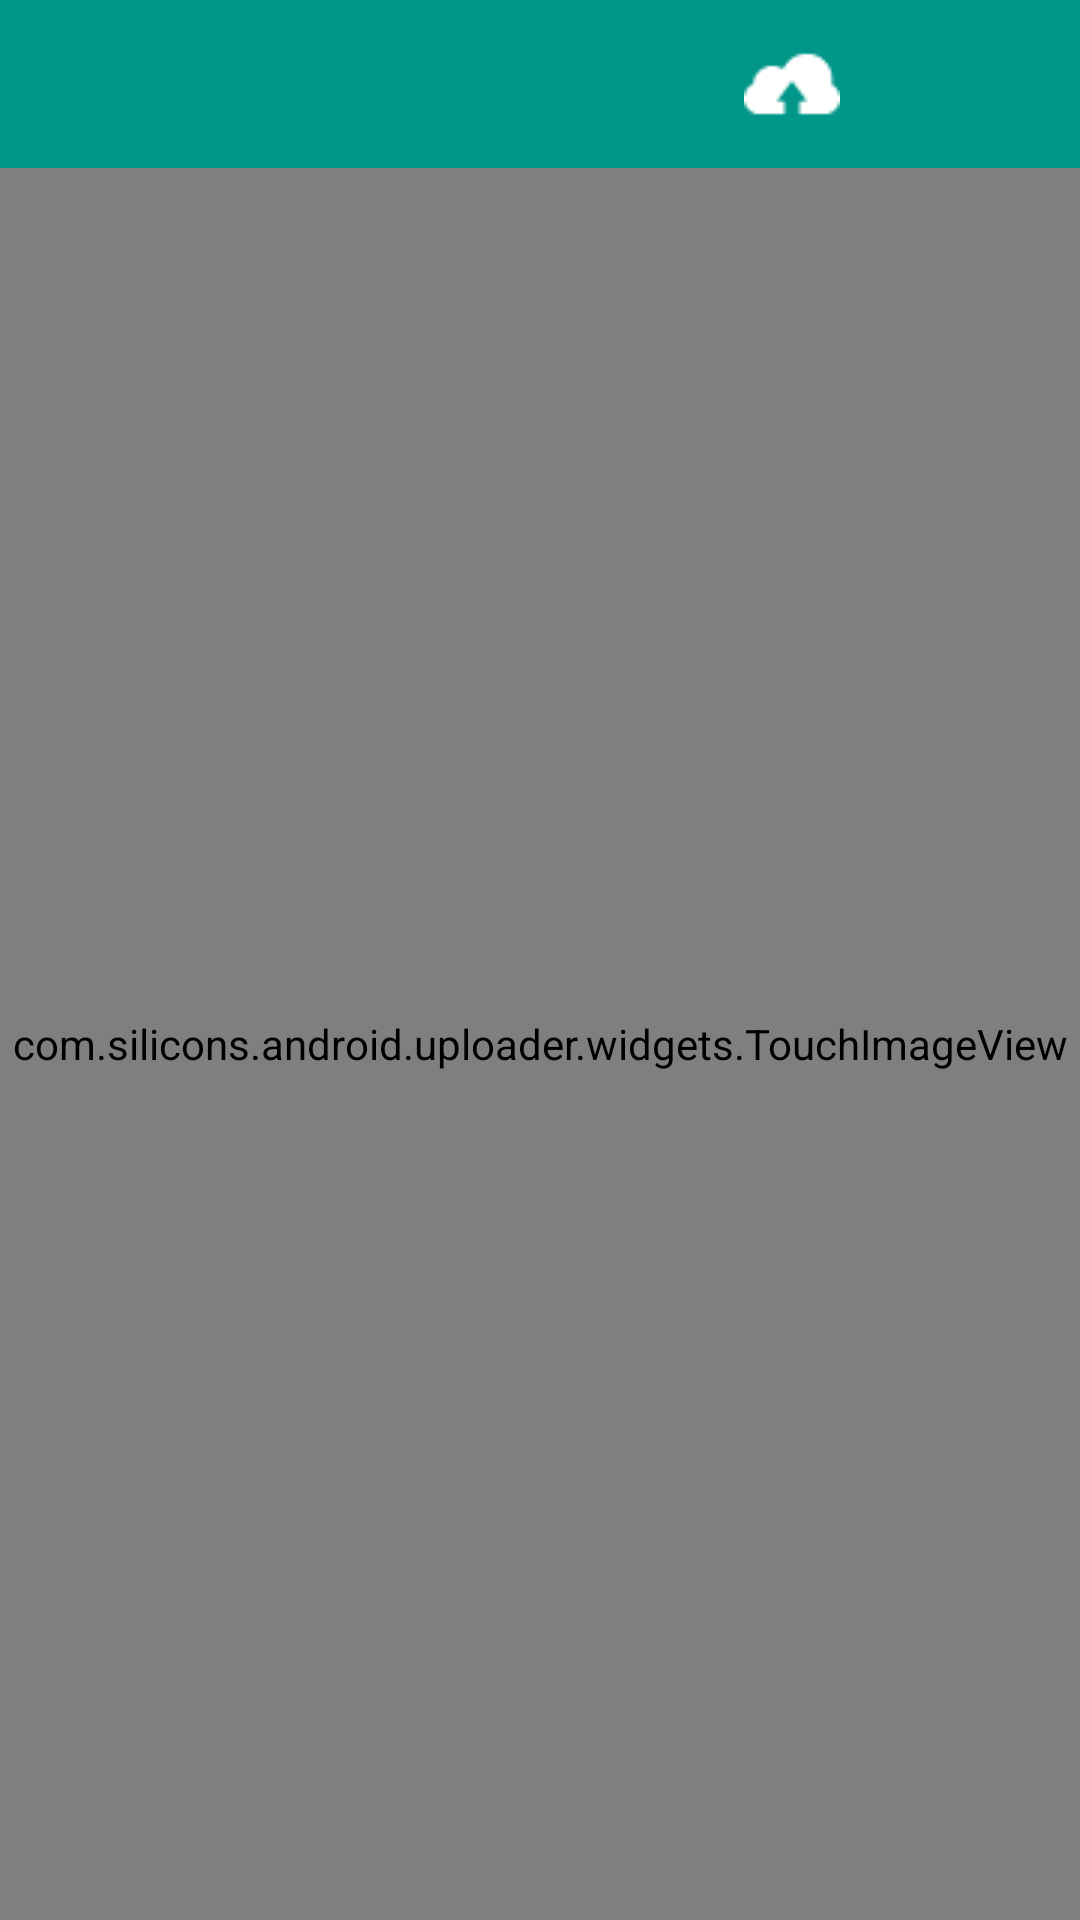

Write the Android layout XML for this screen, with the resource values it uses.
<!-- AndroidManifest.xml: application theme CustomAppTheme -->
<!-- res/layout/activity_upload_image.xml -->
<LinearLayout xmlns:android="http://schemas.android.com/apk/res/android"
    xmlns:fab="http://schemas.android.com/tools"
    android:layout_width="match_parent"
    android:layout_height="match_parent"
    android:orientation="vertical">

    <android.support.v7.widget.Toolbar
        android:id="@+id/toolbar"
        android:layout_width="fill_parent"
        android:layout_height="?attr/actionBarSize"
        android:background="?attr/colorPrimary"
        android:minHeight="?attr/actionBarSize"
        android:theme="@style/ThemeOverlay.AppCompat.Dark">

        <LinearLayout
            android:layout_width="match_parent"
            android:layout_height="?attr/actionBarSize"
            android:orientation="horizontal">

            <View
                android:layout_width="0dp"
                android:layout_height="0dp"
                android:layout_weight="1"
                />

            <ImageButton
                android:layout_width="40dp"
                android:layout_height="match_parent"
                android:layout_weight="1"
                android:background="?attr/colorPrimary"
                android:textColor="#fff"
                android:src="@drawable/ic_upload"
                android:padding="5dip"
                android:gravity="center"
                android:id="@+id/btn_upload" />
        </LinearLayout>
    </android.support.v7.widget.Toolbar>

    <com.silicons.android.uploader.widgets.TouchImageView
        android:id="@+id/image_view"
        android:layout_width="match_parent"
        android:layout_height="match_parent" />

</LinearLayout>
<!-- resources referenced by this layout -->
<resources>
  <!-- drawable ic_upload: png bitmap (drawable, 469 bytes) -->
  <style name="CustomAppTheme" parent="Theme.AppCompat.Light.NoActionBar">
          
          <item name="colorPrimary">@color/primary</item>
          <item name="colorPrimaryDark">@color/primary_dark</item>
          <item name="colorAccent">@color/accent_1</item>
          <item name="colorButtonNormal">@color/button_normal</item>
      </style>
  <color name="primary">#009688</color>
  <color name="primary_dark">#303F9F</color>
  <color name="accent_1">#FFFFFF</color>
  <color name="button_normal">#2962FF</color>
</resources>
